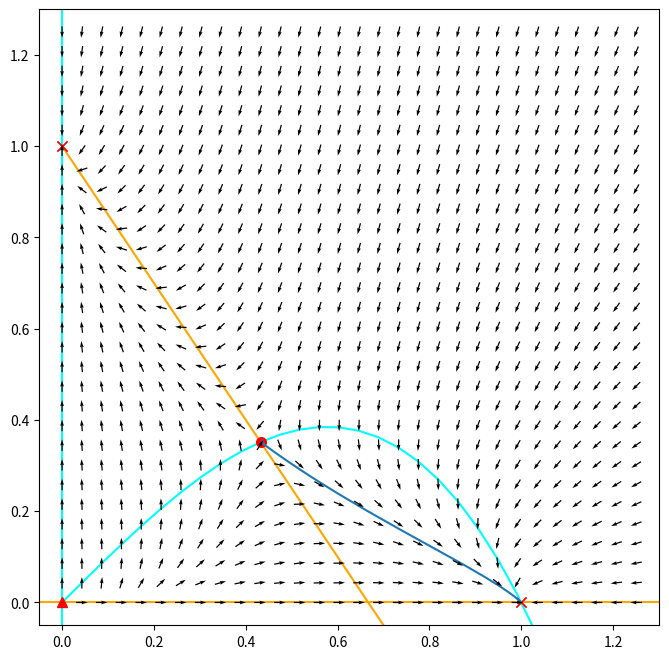

The script that saved this image:
from matplotlib.widgets import Slider, Button
import matplotlib.pyplot as plt
import numpy as np
import scipy as sp

# constant defaults
alpha = 1
beta = 1
gamma = 1
delta = 1.5

# equations
def du_dt(u,v):
    try:
        term_1 = alpha*u**2*(1-u)
        term_2 = -beta*(u*v)/(gamma + u)
    except:
        pass
    return term_1+term_2

def dv_dt(u,v):
    term_1 = v*(1-v)
    term_2 = -delta*u*v
    return term_1 + term_2

def two_dim_system(coords, t=None):
    u = coords[0]
    v = coords[1]
    return [du_dt(u,v), dv_dt(u,v)]

def nullcline_1(u):
    return (1/beta)*(alpha*u*(1-u)*(gamma+u))

def nullcline_2(u):
    return 1-delta*u

def df_du(u,v):
    term_1 = alpha*u*(2-3*u)
    term_2 = -(beta*v*gamma)/((gamma+u)**2)
    return term_1 + term_2

def df_dv(u,v):
    return -beta*u/(gamma+u)

def dg_du(u,v):
    return -delta*v

def dg_dv(u,v):
    return 1-2*v-delta*u

def jacobian(coords):
    u = coords[0]
    v = coords[1]
    return [[df_du(u,v), df_dv(u,v)],[dg_du(u,v), dg_dv(u,v)]]

def evaluate_stability(fixed_point):
    evaluation = evaluate_fixed_point(np.array(fixed_point))

    linearisation_matrix = jacobian(fixed_point)
    
    eigenvalues,eigenvectors = np.linalg.eig(linearisation_matrix)

    stability = "unknown"
    if any(np.real(eigenvalue) == 0 for eigenvalue in eigenvalues):
        stability = "unknown"
    elif all(np.real(eigenvalue) < 0 for eigenvalue in eigenvalues):
        stability = "stable"
    elif any(np.real(eigenvalue) > 0 for eigenvalue in eigenvalues):
        stability = "unstable"
    
    print(fixed_point)
    print(eigenvalues)
    print("\n")
    return stability

def evaluate_fixed_point(fp):
    evaluation = two_dim_system(fp)
    return evaluation

def norm_of_evaluated_point(point):
    return np.linalg.norm(evaluate_fixed_point(point))

def find_fixed_points():
    starting_guesses = np.random.uniform(low=0,high=5, size=(49,2))
    starting_guesses = starting_guesses.tolist()
    starting_guesses.append([0]*2)
    starting_guesses.append([1,0])
    starting_guesses.append([0,1])
    fixed_points = []
    for guess in starting_guesses:
        fixed_point = sp.optimize.root(two_dim_system, guess, tol=1e-12, method='hybr', jac=jacobian)

        add_new_fixed_point = True
        for existing_fp in fixed_points:
            if (norm_of_evaluated_point(existing_fp - fixed_point.x) < 0.005) and (list(fixed_point.x) != [0]*2) and (list(fixed_point.x) != [0,1]) and (list(fixed_point.x) != [1,0]):
                add_new_fixed_point = False

        if norm_of_evaluated_point(fixed_point.x) > 1e-12:
            add_new_fixed_point = False

        if add_new_fixed_point:
            fixed_points.append(fixed_point.x)

    fixed_points = list(set(tuple(row) for row in fixed_points))
    return fixed_points

# setup plot
fig = plt.figure(figsize=(8,8))
#fig.subplots_adjust(bottom=0.35)
ax = fig.add_subplot(1,1,1)
ax.set_xlim(-0.05, 1.3)
ax.set_ylim(-0.05, 1.3)

# data preparation functions
def prepare_derivative_data(U,V):
    DU = np.zeros(U.shape)
    DV = np.zeros(U.shape)
    NI, NJ = U.shape

    for i in range(NI):
        for j in range(NJ):
            DU[i,j] = du_dt(U[i,j],V[i,j])
            DV[i,j] = dv_dt(U[i,j],V[i,j])

    clrMap = (np.hypot(DU, DV))
    clrMap[ clrMap==0 ] = 1
    DU /= clrMap
    DV /= clrMap
    return DU, DV, clrMap

# plot fixed points function
def plot_fixed_points(*args):
    fixed_points = find_fixed_points()
    C = []
    for point in fixed_points:
        stability = evaluate_stability(point)
        if stability == "stable":
            C.append(ax.plot(point[0], point[1],"red", marker = "x", markersize = 7.0))
        elif stability == "unstable":
            C.append(ax.plot(point[0], point[1],"red", marker = "o", markersize = 7.0))
        else:
            C.append(ax.plot(point[0], point[1],"red", marker = "^", markersize = 7.0))

# prepare data
u = np.linspace(0,1.25,30)
v = np.linspace(0,1.25,30)
U, V = np.meshgrid(u, v)
DU, DV, clrMap = prepare_derivative_data(U,V)

# plot quivers
Q = ax.quiver(U, V, DU, DV, pivot='mid', width=0.002, headwidth=3, headlength=5, zorder=5)

# plot nullclines
null_1, = ax.plot(u,nullcline_1(u), color="cyan", zorder=-5)
null_2, = ax.plot(u,nullcline_2(u), color="orange", zorder=-5)
null_3_vert = ax.axvline(0, color="cyan", zorder=-5)
null_4_horiz = ax.axhline(0, color="orange", zorder=-5)

# plot fixed points
plot_fixed_points()

# plot trajectory
init_con = [0.436,0.355]
t = np.linspace(0,500,500)
traj = sp.integrate.odeint(two_dim_system, init_con, t)
x = []
y = []
for traj_point in traj:
    x.append(traj_point[0])
    y.append(traj_point[1])
plt.plot(x, y)

# update plot function
def update_plot(*args):
    # update network values
    """
    global alpha
    global beta
    global gamma
    global delta
    alpha = alpha_slider.val
    beta = beta_slider.val
    gamma = gamma_slider.val
    delta = delta_slider.val
    """

    # update derivative data
    DU, DV, clrMap = prepare_derivative_data(U,V)
    Q.set_UVC(DU, DV)

    # update nullcline data
    null_1.set_data(u, nullcline_1(u))
    null_2.set_data(u, nullcline_2(u))

    fig.canvas.draw()

# sliders
"""
alpha_slider = Slider(plt.axes([0.25, 0.1, 0.65, 0.03]), 'alpha slider', valmin=0, valmax=3, valinit=alpha, valstep=0.01)
beta_slider = Slider(plt.axes([0.25, 0.15, 0.65, 0.03]), 'beta slider', valmin=0, valmax=3, valinit=beta, valstep=0.01)
gamma_slider = Slider(plt.axes([0.25, 0.2, 0.65, 0.03]), 'gamma slider', valmin=0, valmax=3, valinit=gamma, valstep=0.01)
delta_slider = Slider(plt.axes([0.25, 0.25, 0.65, 0.03]), 'delta slider', valmin=0, valmax=3, valinit=delta, valstep=0.01)

alpha_slider.on_changed(update_plot)
beta_slider.on_changed(update_plot)
gamma_slider.on_changed(update_plot)
delta_slider.on_changed(update_plot)
"""

# button
"""
ax_fp = fig.add_axes([0.81, 0.01, 0.1, 0.075])
fp_btn = Button(ax_fp, 'FPs')
fp_btn.on_clicked(plot_fixed_points)
"""

# display
plt.show()
